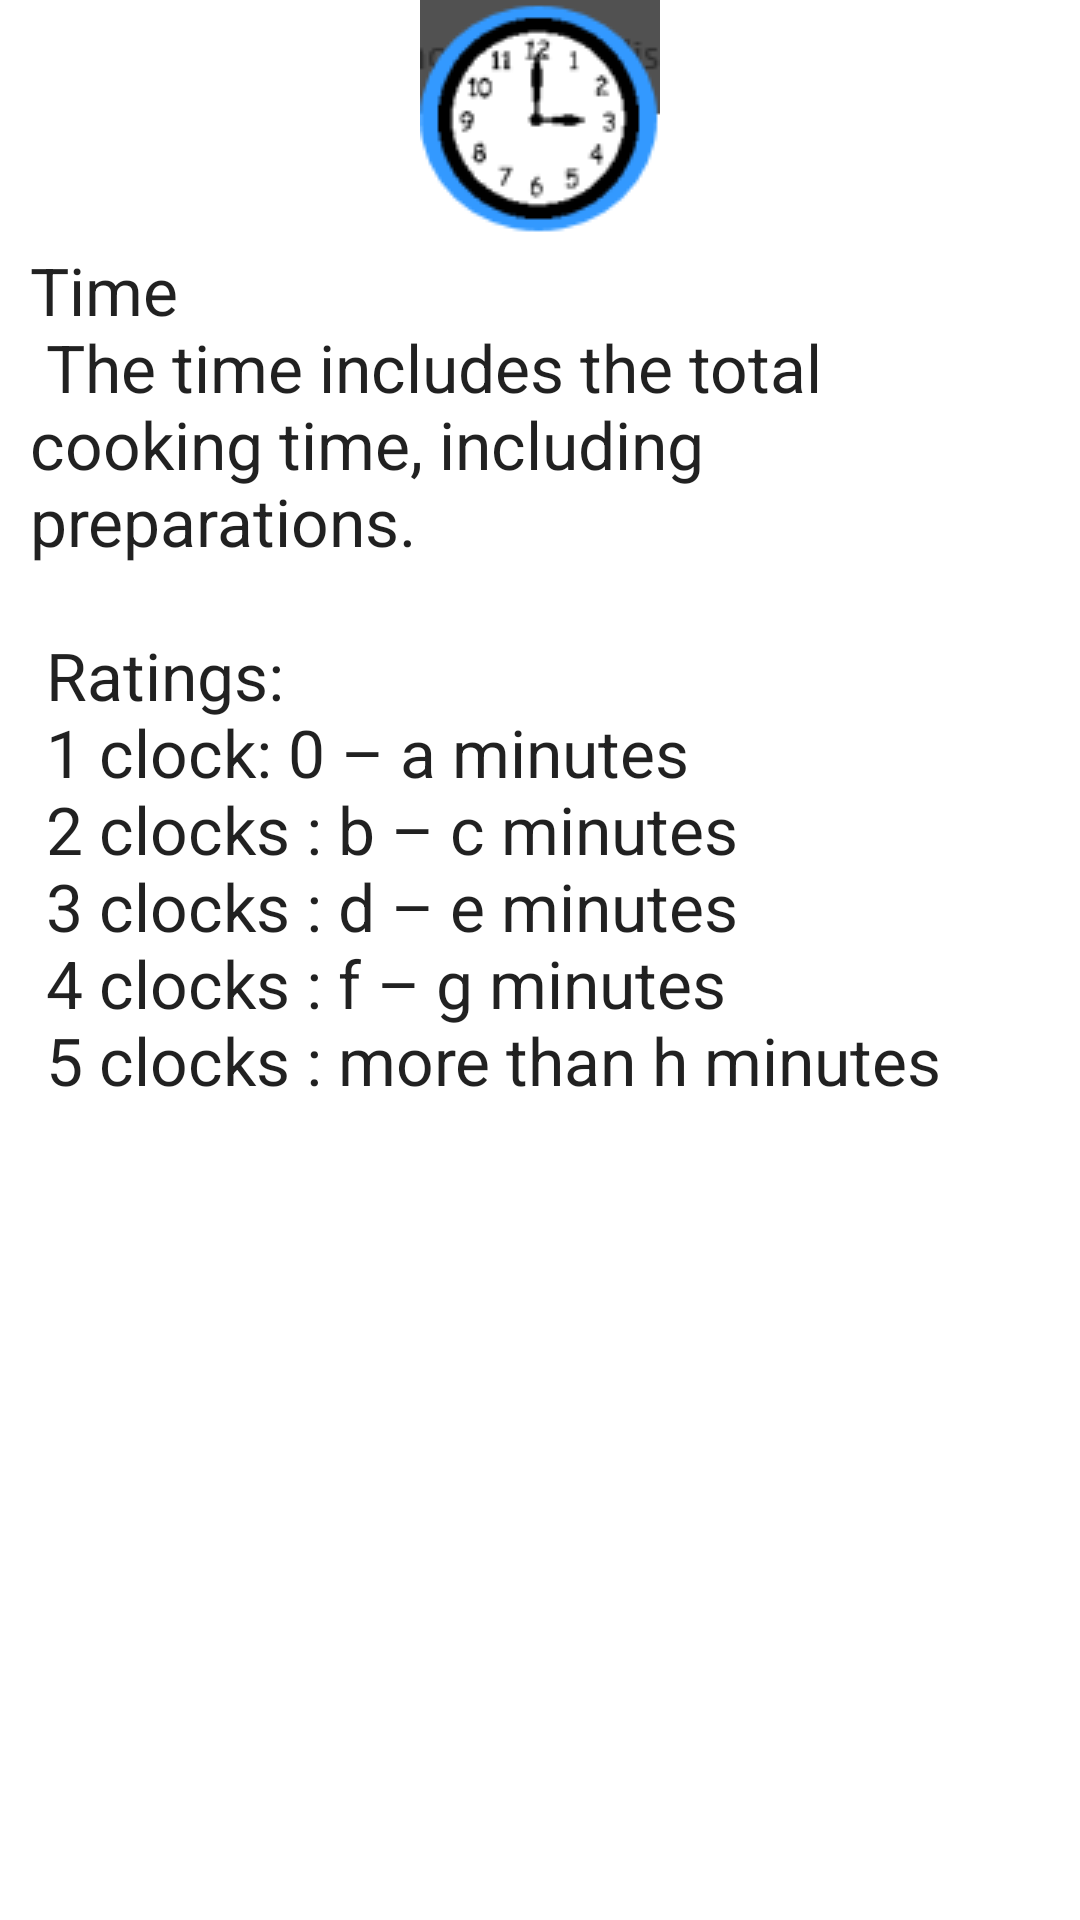

Android layout source for this screen:
<!-- AndroidManifest.xml: application theme AppTheme -->
<!-- res/layout/timewindow.xml -->
<?xml version="1.0" encoding="utf-8"?>
<ScrollView android:layout_width="match_parent"
    android:layout_height="match_parent"
    xmlns:android="http://schemas.android.com/apk/res/android"
    android:background="#ffffff">


<LinearLayout xmlns:android="http://schemas.android.com/apk/res/android"
    android:orientation="vertical" android:layout_width="match_parent"
    android:layout_height="match_parent">

    <ImageView
        android:layout_width="wrap_content"
        android:layout_height="wrap_content"
        android:id="@+id/imageView6"
        android:layout_gravity="center_horizontal"
        android:src="@drawable/time" />

    <TextView
        android:layout_width="wrap_content"
        android:layout_height="wrap_content"
        android:textAppearance="?android:attr/textAppearanceLarge"
        android:text="@string/informationTime"
        android:id="@+id/textView5"
        android:layout_gravity="center_horizontal"
        android:layout_marginLeft="10dp"
        android:layout_marginRight="10dp"
        android:layout_marginTop="0dp" />
</LinearLayout>
    </ScrollView>
<!-- resources referenced by this layout -->
<resources>
  <!-- drawable time: png bitmap (drawable, 4121 bytes) -->
  <string name="informationTime">
          Time\n
          The time includes the total cooking time, including preparations.\n\n
  
          Ratings:\n
  		1 clock: 0 – a minutes\n
  		2 clocks : b – c minutes\n
  		3 clocks : d – e minutes\n
  		4 clocks : f – g minutes\n
  		5 clocks : more than h minutes
  
      </string>
  <style name="AppTheme" parent="Theme.AppCompat.Light.DarkActionBar">
          
          <item name="colorPrimary">@color/colorPrimary</item>
          <item name="colorPrimaryDark">@color/colorPrimaryDark</item>
          <item name="colorAccent">@color/colorAccent</item>
      </style>
  <!-- not gathered from this repository: default colours our renderer supplied (Android Studio template values) -->
  <color name="colorPrimary">#FF6200EE</color>
  <color name="colorPrimaryDark">#FF3700B3</color>
  <color name="colorAccent">#FF03DAC5</color>
</resources>
